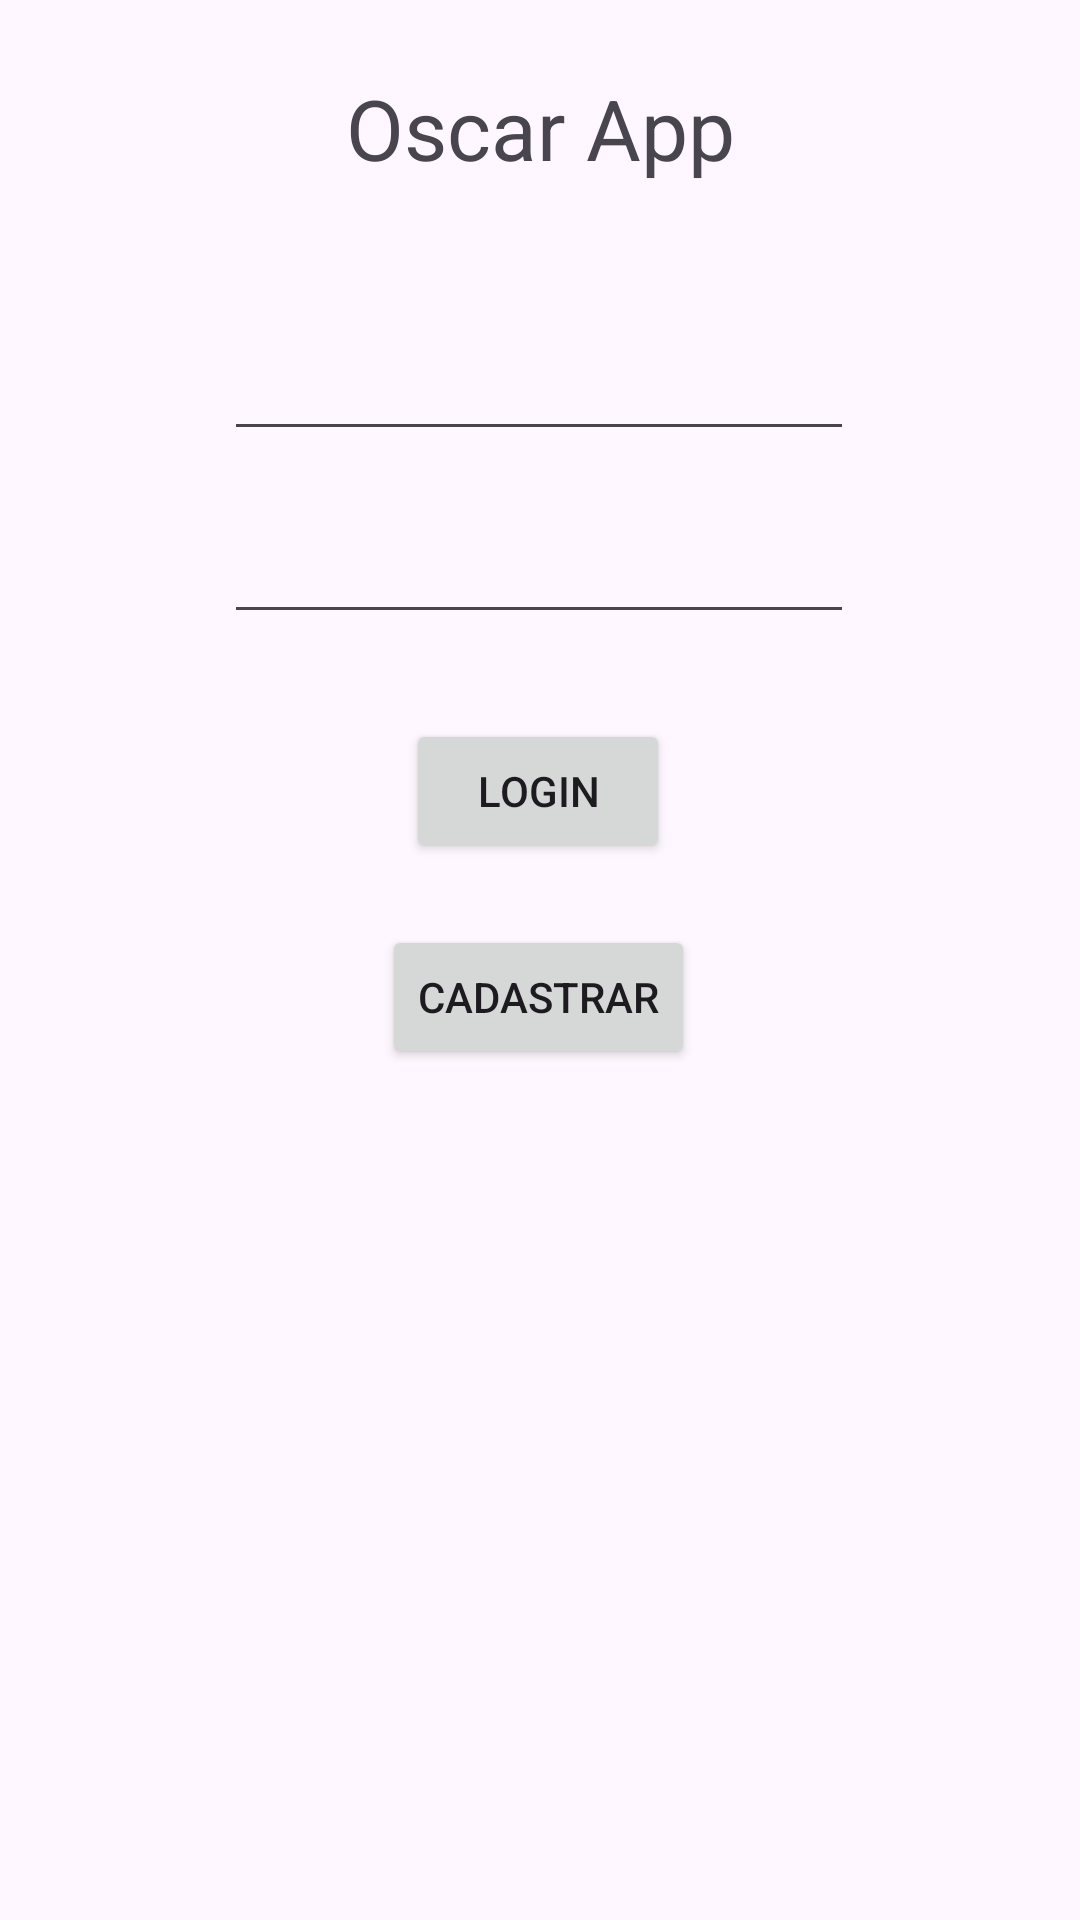

Here is an Android app screen rendered from its layout file. Give the layout XML and the strings, colors and styles it references.
<!-- AndroidManifest.xml: application theme Theme.Oscar_App -->
<!-- res/layout/activity_main.xml -->
<?xml version="1.0" encoding="utf-8"?>
<androidx.constraintlayout.widget.ConstraintLayout xmlns:android="http://schemas.android.com/apk/res/android"
    xmlns:app="http://schemas.android.com/apk/res-auto"
    xmlns:tools="http://schemas.android.com/tools"
    android:id="@+id/main"
    android:layout_width="match_parent"
    android:layout_height="match_parent"
    tools:context=".MainActivity">

    <TextView
        android:id="@+id/textView2"
        android:layout_width="wrap_content"
        android:layout_height="wrap_content"
        android:text="Oscar App"
        android:textSize="28sp"
        app:layout_constraintBottom_toBottomOf="parent"
        app:layout_constraintEnd_toEndOf="parent"
        app:layout_constraintStart_toStartOf="parent"
        app:layout_constraintTop_toTopOf="parent"
        app:layout_constraintVertical_bias="0.04" />

    <Button
        android:id="@+id/button"
        android:layout_width="wrap_content"
        android:layout_height="wrap_content"
        android:text="Login"
        app:layout_constraintBottom_toBottomOf="parent"
        app:layout_constraintEnd_toEndOf="parent"
        app:layout_constraintHorizontal_bias="0.498"
        app:layout_constraintStart_toStartOf="parent"
        app:layout_constraintTop_toTopOf="parent"
        app:layout_constraintVertical_bias="0.405" />

    <Button
        android:id="@+id/button2"
        android:layout_width="wrap_content"
        android:layout_height="wrap_content"
        android:text="Cadastrar"
        app:layout_constraintBottom_toBottomOf="parent"
        app:layout_constraintEnd_toEndOf="parent"
        app:layout_constraintHorizontal_bias="0.498"
        app:layout_constraintStart_toStartOf="parent"
        app:layout_constraintTop_toTopOf="parent"
        app:layout_constraintVertical_bias="0.521" />

    <EditText
        android:id="@+id/editTextTextEmailAddress"
        android:layout_width="wrap_content"
        android:layout_height="wrap_content"
        android:ems="10"
        android:inputType="textEmailAddress"
        app:layout_constraintBottom_toBottomOf="parent"
        app:layout_constraintEnd_toEndOf="parent"
        app:layout_constraintHorizontal_bias="0.497"
        app:layout_constraintStart_toStartOf="parent"
        app:layout_constraintTop_toTopOf="parent"
        app:layout_constraintVertical_bias="0.182" />

    <EditText
        android:id="@+id/editTextTextPassword"
        android:layout_width="wrap_content"
        android:layout_height="wrap_content"
        android:ems="10"
        android:inputType="textPassword"
        app:layout_constraintBottom_toBottomOf="parent"
        app:layout_constraintEnd_toEndOf="parent"
        app:layout_constraintHorizontal_bias="0.497"
        app:layout_constraintStart_toStartOf="parent"
        app:layout_constraintTop_toTopOf="parent"
        app:layout_constraintVertical_bias="0.284" />

</androidx.constraintlayout.widget.ConstraintLayout>
<!-- resources referenced by this layout -->
<resources>
  <style name="Theme.Oscar_App" parent="Base.Theme.Oscar_App" />
  <style name="Base.Theme.Oscar_App" parent="Theme.Material3.DayNight.NoActionBar">
          
          
      </style>
</resources>
